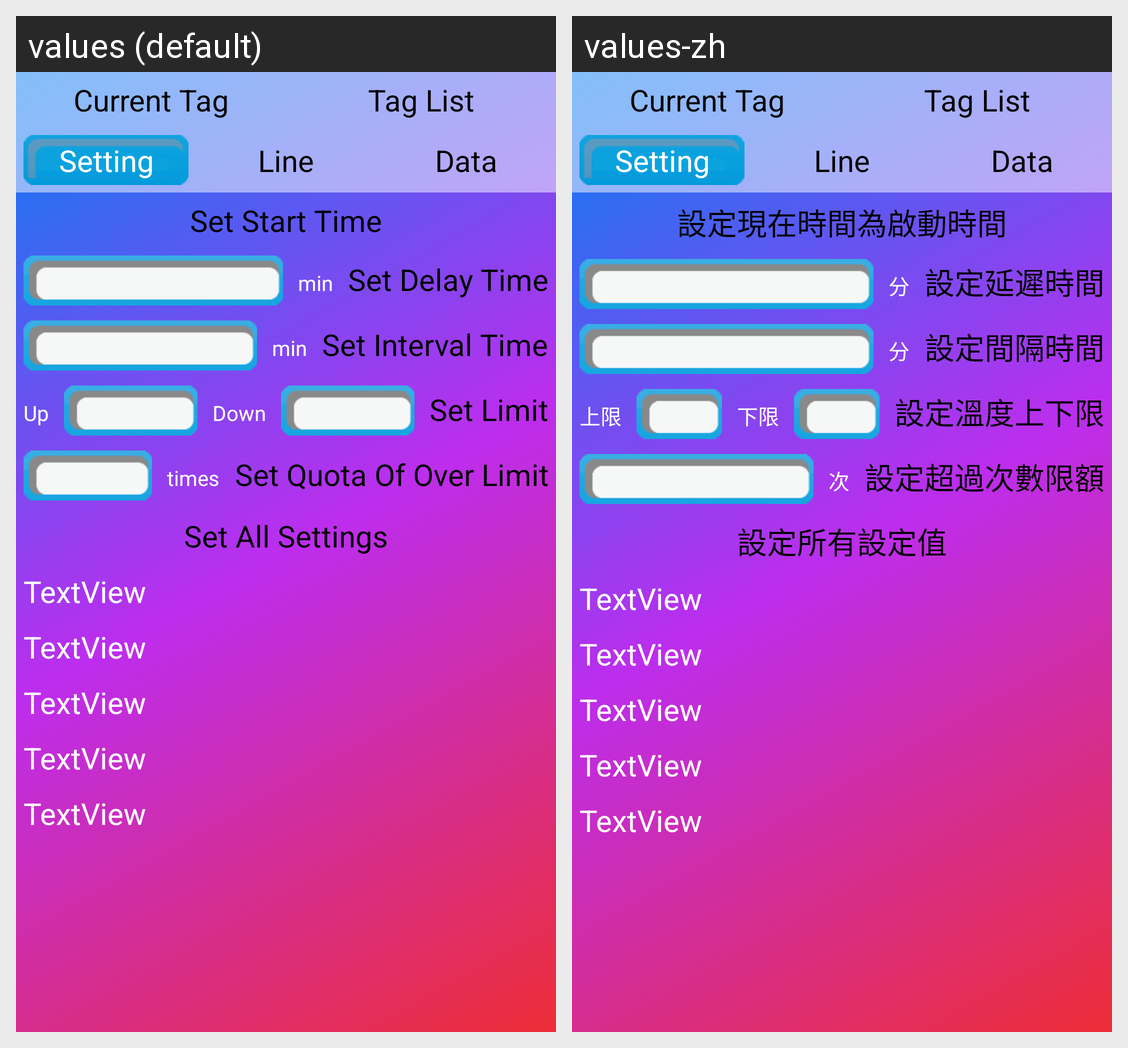

This grid shows one Android layout under two languages. Give, for every string resource on the screen, its name, the default text and each shown locale's text.
Android screen res/layout/command.xml rendered under 2 locales, left to right: values (default), values-zh. Device: Nexus 5 (rendered at 1080×1920; each locale shown at half size, 540×960, under a caption strip naming it); theme android:Theme.NoTitleBar.
Strings drawn on this screen, with the default value and each locale's value (text and hints the layout hard-codes, and strings that could not be matched under every locale, appear in the picture but are not listed):

t_set_now
  values: Set Start Time
  values-zh: 設定現在時間為啟動時間

t_min
  values: min
  values-zh: 分

t_set_delay
  values: Set Delay Time
  values-zh: 設定延遲時間

t_set_interval
  values: Set Interval Time
  values-zh: 設定間隔時間

t_up_limit
  values: Up
  values-zh: 上限

t_dn_limit
  values: Down
  values-zh: 下限

t_set_up_dn
  values: Set Limit
  values-zh: 設定溫度上下限

t_count
  values: times
  values-zh: 次

t_set_over_limit
  values: Set Quota Of Over Limit
  values-zh: 設定超過次數限額

t_set_all
  values: Set All Settings
  values-zh: 設定所有設定值
